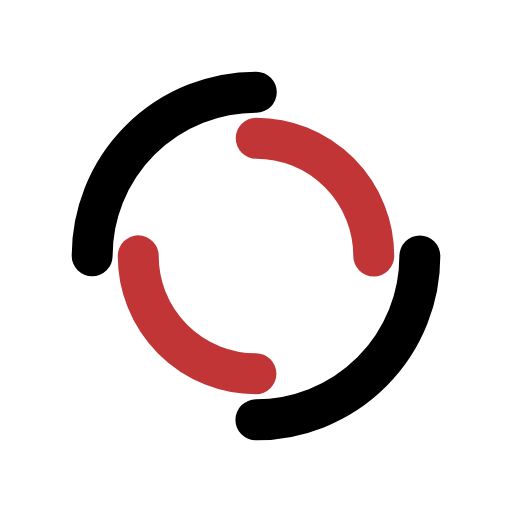
t = 0.00 s
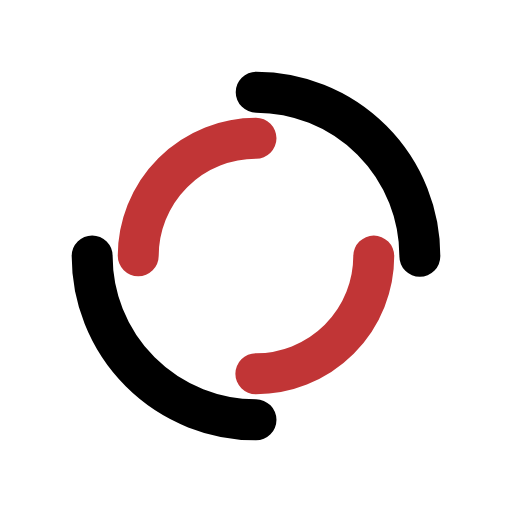
t = 0.25 s
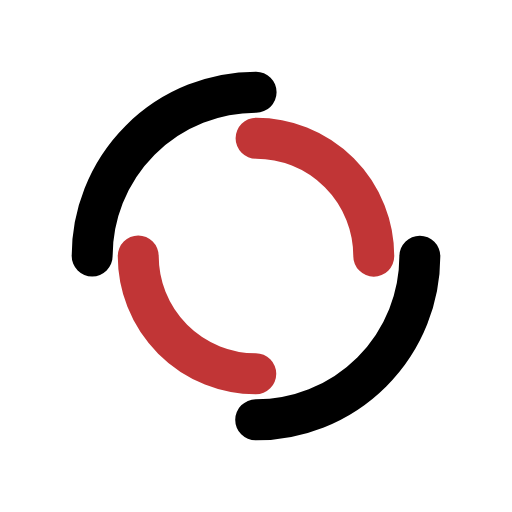
t = 0.50 s
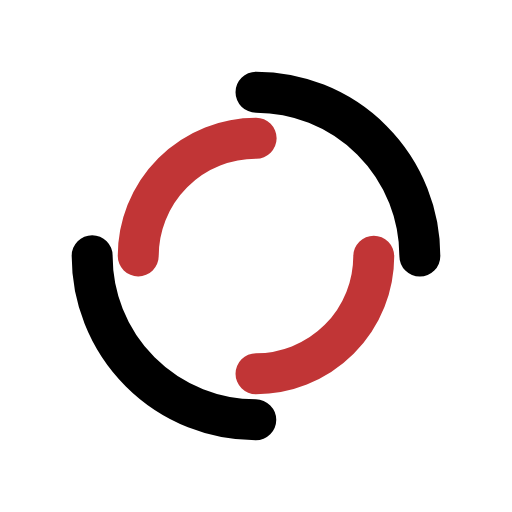
t = 0.75 s

The animated SVG that drew these frames (rendered in a browser with its animation timeline set to each time). Animation: 2 SMIL elements (animateTransform=2); one cycle of 1.00 s, repeats indefinitely.

<?xml version="1.0" encoding="utf-8"?>
<svg xmlns="http://www.w3.org/2000/svg" xmlns:xlink="http://www.w3.org/1999/xlink" style="margin: auto; background: none; display: block; shape-rendering: auto;" width="200px" height="200px" viewBox="0 0 100 100" preserveAspectRatio="xMidYMid">
<circle cx="50" cy="50" r="32" stroke-width="8" stroke="#000000" stroke-dasharray="50.26548245743669 50.26548245743669" fill="none" stroke-linecap="round">
  <animateTransform attributeName="transform" type="rotate" dur="1s" repeatCount="indefinite" keyTimes="0;1" values="0 50 50;360 50 50"></animateTransform>
</circle>
<circle cx="50" cy="50" r="23" stroke-width="8" stroke="#c13536" stroke-dasharray="36.12831551628262 36.12831551628262" stroke-dashoffset="36.12831551628262" fill="none" stroke-linecap="round">
  <animateTransform attributeName="transform" type="rotate" dur="1s" repeatCount="indefinite" keyTimes="0;1" values="0 50 50;-360 50 50"></animateTransform>
</circle>
<!-- [ldio] generated by https://loading.io/ --></svg>